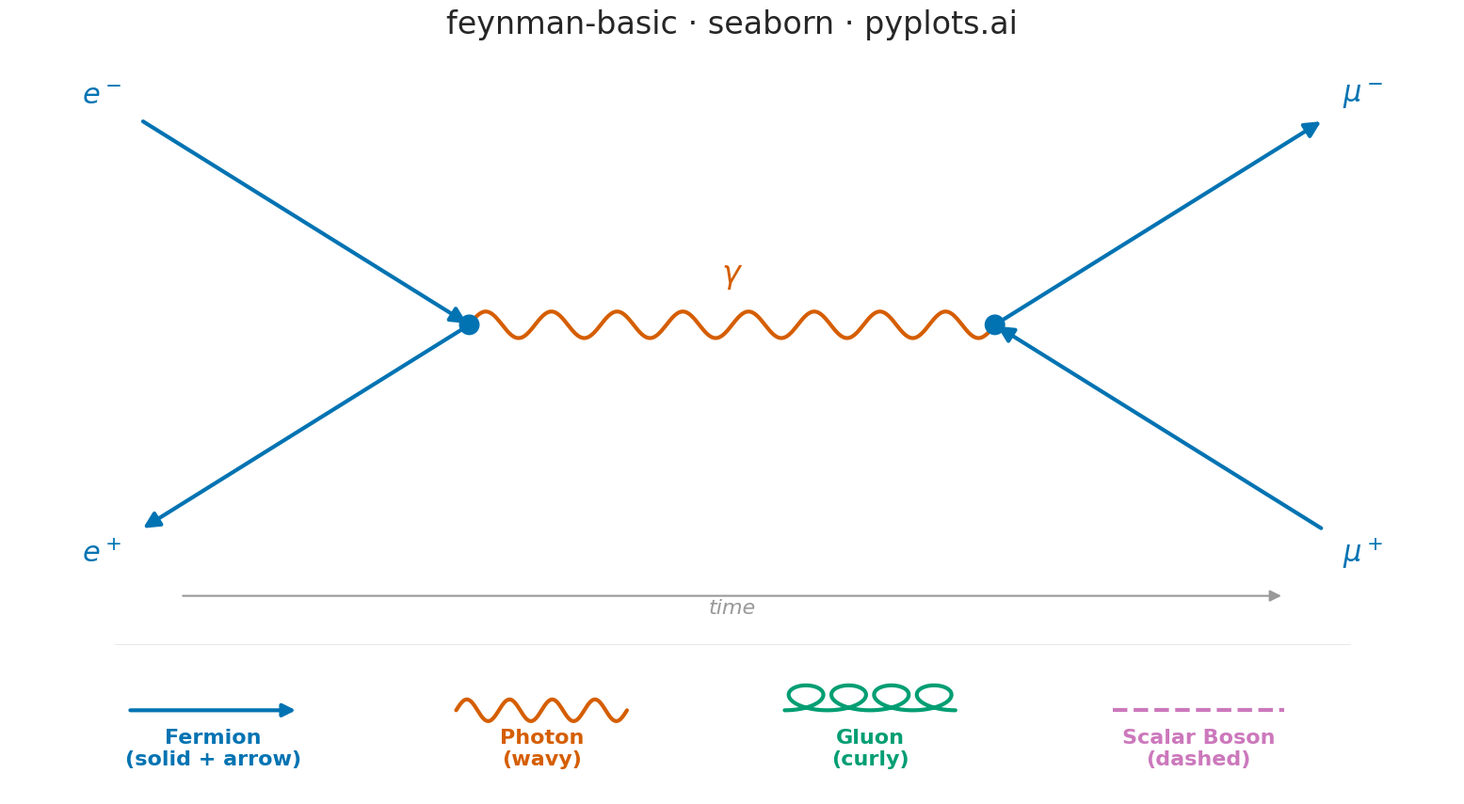

Here is the Python script that generated this plot:
""" pyplots.ai
feynman-basic: Feynman Diagram for Particle Interactions
Library: seaborn 0.13.2 | Python 3.14.3
Quality: 90/100 | Created: 2026-03-07
"""

import matplotlib.pyplot as plt
import numpy as np
import pandas as pd
import seaborn as sns


# Seaborn theming and colorblind-safe palette
sns.set_context("talk", font_scale=1.2)
sns.set_style("white")
pal = sns.color_palette("colorblind")
FERMION = pal[0]  # blue
PHOTON = pal[3]  # red/vermillion
GLUON = pal[2]  # green
BOSON_S = pal[4]  # purple (scalar boson, distinct from photon)

fig, ax = plt.subplots(figsize=(16, 9))

# === Main Diagram: e- e+ -> gamma -> mu- mu+ (s-channel annihilation) ===

v1 = np.array([0.30, 0.58])  # left vertex
v2 = np.array([0.70, 0.58])  # right vertex

e_minus = np.array([0.05, 0.92])
e_plus = np.array([0.05, 0.24])
mu_minus = np.array([0.95, 0.92])
mu_plus = np.array([0.95, 0.24])

# Fermion lines with arrows (annotate needed for arrowheads)
# Convention: particle arrows forward in time, antiparticle arrows backward
arrow_kw = {"arrowstyle": "-|>", "color": FERMION, "lw": 3, "mutation_scale": 25}
# Particles (e-, mu-): arrow forward in time (toward/away from vertex)
ax.annotate("", xy=v1, xytext=e_minus, arrowprops=arrow_kw)  # e- into vertex
ax.annotate("", xy=mu_minus, xytext=v2, arrowprops=arrow_kw)  # mu- out of vertex
# Antiparticles (e+, mu+): arrow backward in time (reversed direction)
ax.annotate("", xy=e_plus, xytext=v1, arrowprops=arrow_kw)  # e+ arrow backward
ax.annotate("", xy=v2, xytext=mu_plus, arrowprops=arrow_kw)  # mu+ arrow backward

# Photon wavy line drawn with sns.lineplot + DataFrame
t = np.linspace(0, 1, 500)
d = v2 - v1
perp = np.array([-d[1], d[0]]) / np.linalg.norm(d)
photon_df = pd.DataFrame(
    {
        "x": v1[0] + t * d[0] + 0.022 * np.sin(2 * np.pi * 8 * t) * perp[0],
        "y": v1[1] + t * d[1] + 0.022 * np.sin(2 * np.pi * 8 * t) * perp[1],
    }
)
sns.lineplot(data=photon_df, x="x", y="y", ax=ax, color=PHOTON, linewidth=3, sort=False, legend=False)

# Vertex dots drawn with sns.scatterplot + DataFrame with hue for vertex type
vertex_df = pd.DataFrame({"x": [v1[0], v2[0]], "y": [v1[1], v2[1]], "vertex": ["QED vertex", "QED vertex"]})
sns.scatterplot(
    data=vertex_df,
    x="x",
    y="y",
    hue="vertex",
    ax=ax,
    palette=[FERMION],
    s=250,
    zorder=5,
    legend=False,
    edgecolor="none",
)

# Particle labels
lkw = {"fontsize": 22, "fontweight": "bold", "ha": "center", "va": "center"}
ax.text(e_minus[0] - 0.03, e_minus[1] + 0.04, r"$e^-$", color=FERMION, **lkw)
ax.text(e_plus[0] - 0.03, e_plus[1] - 0.04, r"$e^+$", color=FERMION, **lkw)
ax.text(0.50, 0.65, r"$\gamma$", color=PHOTON, fontsize=24, fontweight="bold", ha="center")
ax.text(mu_minus[0] + 0.03, mu_minus[1] + 0.04, r"$\mu^-$", color=FERMION, **lkw)
ax.text(mu_plus[0] + 0.03, mu_plus[1] - 0.04, r"$\mu^+$", color=FERMION, **lkw)

# Time arrow
ax.annotate(
    "",
    xy=(0.92, 0.13),
    xytext=(0.08, 0.13),
    arrowprops={"arrowstyle": "-|>", "color": "#999999", "lw": 1.5, "mutation_scale": 18},
)
ax.text(0.50, 0.10, "time", fontsize=16, color="#999999", ha="center", style="italic")

# === Particle Line Styles Reference (all 4 types) ===
ax.plot([0.03, 0.97], [0.05, 0.05], color="#DDDDDD", lw=0.5)

ref_y = -0.06
ref_spans = [(0.04, 0.17), (0.29, 0.42), (0.54, 0.67), (0.79, 0.92)]
ref_names = ["Fermion\n(solid + arrow)", "Photon\n(wavy)", "Gluon\n(curly)", "Scalar Boson\n(dashed)"]
ref_cols = [FERMION, PHOTON, GLUON, BOSON_S]

# 1. Fermion: solid + arrow
ax.annotate(
    "",
    xy=(ref_spans[0][1], ref_y),
    xytext=(ref_spans[0][0], ref_y),
    arrowprops={"arrowstyle": "-|>", "color": FERMION, "lw": 3, "mutation_scale": 20},
)

# 2. Photon: wavy line via sns.lineplot
tr = np.linspace(0, 1, 300)
xs0, xs1 = ref_spans[1]
photon_ref = pd.DataFrame({"x": xs0 + tr * (xs1 - xs0), "y": ref_y + 0.018 * np.sin(2 * np.pi * 4 * tr)})
sns.lineplot(data=photon_ref, x="x", y="y", ax=ax, color=PHOTON, linewidth=3, sort=False, legend=False)

# 3. Gluon: curly/looped line via sns.lineplot (cycloid parameterization)
tg = np.linspace(0, 1, 1000)
xs0, xs1 = ref_spans[2]
span_g = xs1 - xs0
n_coils = 4
r_coil = span_g / (2 * np.pi * n_coils) * 4.0
phase_g = 2 * np.pi * n_coils * tg
gluon_ref = pd.DataFrame(
    {"x": xs0 + tg * span_g + r_coil * np.sin(phase_g), "y": ref_y + r_coil * (1 - np.cos(phase_g))}
)
sns.lineplot(data=gluon_ref, x="x", y="y", ax=ax, color=GLUON, linewidth=3, sort=False, legend=False)

# 4. Scalar boson: dashed line via sns.lineplot
xs0, xs1 = ref_spans[3]
boson_ref = pd.DataFrame({"x": [xs0, xs1], "y": [ref_y, ref_y]})
sns.lineplot(data=boson_ref, x="x", y="y", ax=ax, color=BOSON_S, linewidth=3, linestyle="--", legend=False)

# Reference labels
for (xs0, xs1), name, col in zip(ref_spans, ref_names, ref_cols, strict=True):
    ax.text((xs0 + xs1) / 2, ref_y - 0.03, name, fontsize=16, ha="center", va="top", color=col, fontweight="bold")

# Title and cleanup
ax.set_title("feynman-basic \u00b7 seaborn \u00b7 pyplots.ai", fontsize=24, fontweight="medium", pad=20)
ax.set_xlim(-0.05, 1.05)
ax.set_ylim(-0.20, 1.02)
ax.axis("off")
sns.despine(ax=ax, left=True, bottom=True)

plt.tight_layout()
plt.savefig("plot.png", dpi=300, bbox_inches="tight")
